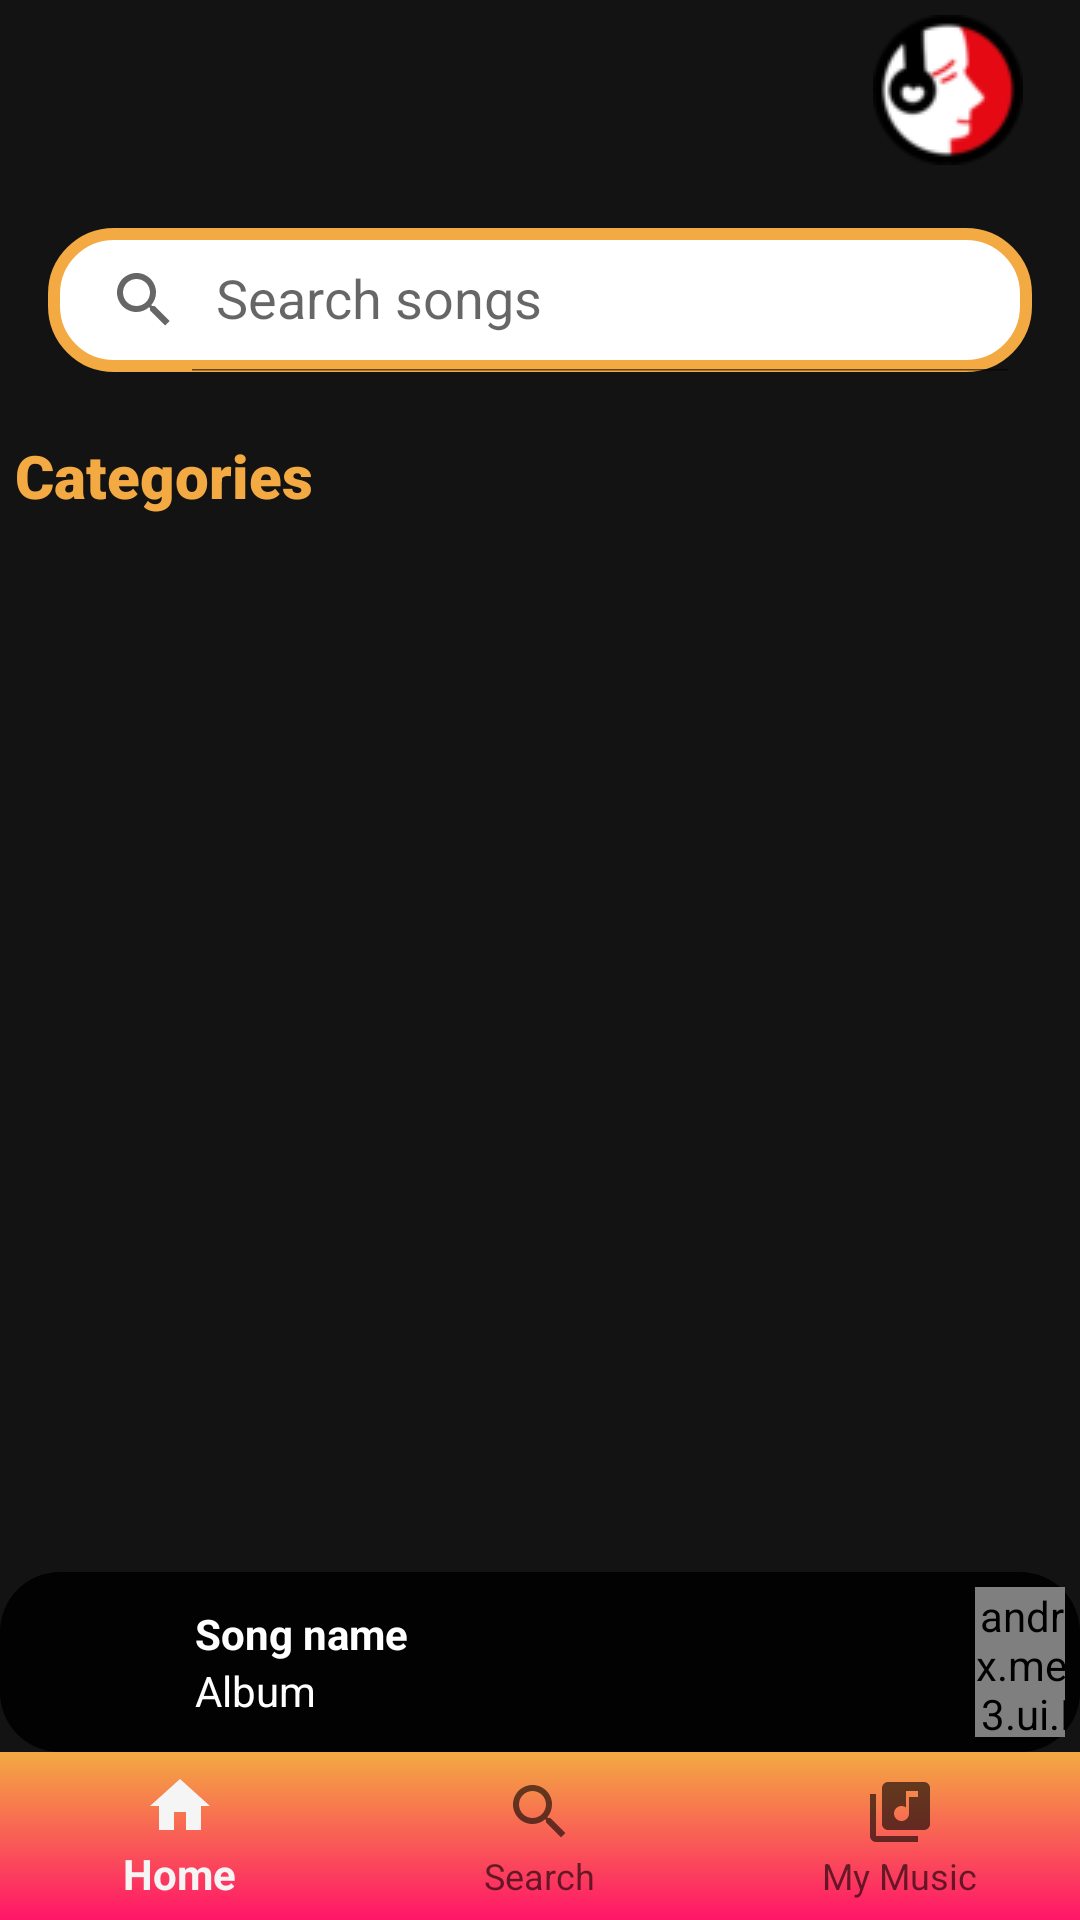

Write the Android layout XML for this screen, with the resource values it uses.
<!-- AndroidManifest.xml: application theme Theme.Rhythm -->
<!-- res/layout/activity_search.xml -->
<?xml version="1.0" encoding="utf-8"?>
<androidx.constraintlayout.widget.ConstraintLayout xmlns:android="http://schemas.android.com/apk/res/android"
    xmlns:app="http://schemas.android.com/apk/res-auto"
    xmlns:tools="http://schemas.android.com/tools"
    android:layout_width="match_parent"
    android:layout_height="match_parent"
    android:background="@color/gery"
    android:fitsSystemWindows="true"
    tools:context=".search.search_activity">



    <androidx.drawerlayout.widget.DrawerLayout
        android:id="@+id/drawerlayout"
        android:layout_width="0dp"
        android:layout_height="0dp"
        app:layout_constraintBottom_toBottomOf="parent"
        app:layout_constraintEnd_toEndOf="parent"
        app:layout_constraintStart_toStartOf="parent"
        app:layout_constraintTop_toTopOf="parent"
        tools:openDrawer="start">







        <androidx.constraintlayout.widget.ConstraintLayout
            android:layout_width="match_parent"
            android:layout_height="match_parent">

            <include layout="@layout/app_bar" />


            <LinearLayout
                android:id="@+id/linearLayout2"
                android:layout_width="match_parent"
                android:layout_height="wrap_content"
                android:orientation="vertical"
                android:layout_marginTop="60dp"
                app:layout_constraintEnd_toEndOf="parent"
                app:layout_constraintStart_toStartOf="parent"
                app:layout_constraintTop_toTopOf="parent">

                <androidx.appcompat.widget.SearchView
                    android:id="@+id/search_view"
                    android:layout_width="match_parent"
                    android:layout_height="wrap_content"
                    android:layout_margin="16dp"
                    app:queryHint="Search songs"
                    android:queryHint="Search songs"
                    app:iconifiedByDefault="false"
                    android:background="@drawable/seachbarbackground" />


                <androidx.recyclerview.widget.RecyclerView
                    android:id="@+id/search_results_recyclerview"
                    android:layout_width="346dp"
                    android:layout_height="0dp"
                    android:layout_gravity="center"
                    android:layout_weight="1" />
            </LinearLayout>

            <LinearLayout
                android:id="@+id/linearLayout"
                android:layout_width="match_parent"
                android:layout_height="wrap_content"
                android:orientation="vertical"
                app:layout_constraintBottom_toBottomOf="parent"
                app:layout_constraintEnd_toEndOf="parent"
                app:layout_constraintHorizontal_bias="0.0"
                app:layout_constraintStart_toStartOf="parent"
                app:layout_constraintTop_toBottomOf="@+id/linearLayout2"
                app:layout_constraintVertical_bias="0.0">


                <TextView
                    android:layout_width="wrap_content"
                    android:layout_height="wrap_content"
                    android:fontFamily="sans-serif-black"
                    android:padding="5dp"
                    android:text="Categories"
                    android:textColor="@color/yellow"
                    android:textSize="20dp" />

                <androidx.recyclerview.widget.RecyclerView
                    android:id="@+id/recyclerviewcontact"
                    android:layout_width="match_parent"
                    android:layout_height="wrap_content"
                    android:layout_weight="1" />
            </LinearLayout>


        </androidx.constraintlayout.widget.ConstraintLayout>

        <com.google.android.material.navigation.NavigationView
            android:id="@+id/navigationView"
            android:layout_width="match_parent"
            android:layout_height="match_parent"
            android:layout_gravity="start"
            android:background="@color/gery"
            android:fitsSystemWindows="true"
            app:headerLayout="@layout/header_layout"
            app:itemIconSize="40dp"
            app:itemIconTint="@color/white"
            app:itemTextColor="@color/white"
            app:menu="@menu/navigation_drawer_menu" />

    </androidx.drawerlayout.widget.DrawerLayout>

    <include
        android:id="@+id/player_fragment"
        layout="@layout/fragment_player_bottom_activity"
        android:layout_width="match_parent"
        android:layout_height="wrap_content"
        app:layout_constraintBottom_toTopOf="@id/bottomNavigationView"
        app:layout_constraintEnd_toEndOf="parent"
        app:layout_constraintStart_toStartOf="parent"
        />

    <com.google.android.material.bottomnavigation.BottomNavigationView
        android:id="@+id/bottomNavigationView"
        android:layout_width="match_parent"
        android:layout_height="wrap_content"
        android:layout_marginTop="8dp"
        android:background="@drawable/gradientcard1"
        app:layout_constraintBottom_toBottomOf="parent"
        app:layout_constraintEnd_toEndOf="parent"
        app:layout_constraintStart_toStartOf="parent"
        app:menu="@menu/bottom_nav_menu" />
</androidx.constraintlayout.widget.ConstraintLayout>
<!-- res/layout/app_bar.xml (included above) -->
<?xml version="1.0" encoding="utf-8"?>
<LinearLayout
    xmlns:android="http://schemas.android.com/apk/res/android"
    xmlns:app="http://schemas.android.com/apk/res-auto"
    xmlns:tools="http://schemas.android.com/tools"
    android:layout_width="match_parent"
    android:layout_height="match_parent">

    <com.google.android.material.appbar.AppBarLayout
        android:layout_width="match_parent"
        android:layout_height="wrap_content">

        <androidx.appcompat.widget.Toolbar
            android:id="@+id/toolbar"
            android:layout_width="match_parent"
            android:layout_height="60dp"
            android:background="@color/gery">

            <androidx.constraintlayout.widget.ConstraintLayout
                android:layout_width="match_parent"
                android:layout_height="wrap_content"
                android:background="#00FFFFFF">


                <ImageButton
                    android:id="@+id/drawernavtoggle"
                    android:layout_width="34dp"
                    android:layout_height="33dp"
                    android:layout_gravity="start"
                    android:layout_marginEnd="296dp"
                    android:background="#004B3B3B"
                    app:layout_constraintBottom_toBottomOf="parent"
                    app:layout_constraintEnd_toStartOf="@+id/accounttogglle"
                    app:layout_constraintHorizontal_bias="0.0"
                    app:layout_constraintStart_toStartOf="parent"
                    app:layout_constraintTop_toTopOf="parent"
                    app:layout_constraintVertical_bias="0.529"
                    app:srcCompat="@drawable/baseline_menu_24" />

                <ImageButton
                    android:id="@+id/accounttogglle"
                    android:layout_width="56dp"
                    android:layout_height="50dp"
                    android:layout_gravity="right"
                    android:layout_marginEnd="16dp"
                    android:backgroundTint="#00000000"
                    android:src="@drawable/logo50x50"
                    app:layout_constraintBottom_toBottomOf="parent"
                    app:layout_constraintEnd_toEndOf="parent"
                    app:layout_constraintTop_toTopOf="parent"
                    app:layout_constraintVertical_bias="0.0" />

            </androidx.constraintlayout.widget.ConstraintLayout>

        </androidx.appcompat.widget.Toolbar>
    </com.google.android.material.appbar.AppBarLayout>


</LinearLayout>
<!-- res/layout/header_layout.xml (included above) -->
<?xml version="1.0" encoding="utf-8"?>
<LinearLayout xmlns:android="http://schemas.android.com/apk/res/android"
    xmlns:app="http://schemas.android.com/apk/res-auto"
    android:layout_width="match_parent"
    android:layout_height="220dp"
    android:background="@color/black"
    android:orientation="vertical">


    <ImageView
        android:id="@+id/imageView6"
        android:layout_width="125dp"
        android:layout_height="96dp"
        android:layout_weight="1"
        android:padding="11dp"
        android:scaleType="fitXY"
        app:srcCompat="@drawable/baseline_person_24" />

    <TextView
        android:id="@+id/usernameview"
        android:layout_width="match_parent"
        android:layout_height="18dp"
        android:layout_weight="1"
        android:textColor="@color/white"
        android:fontFamily="sans-serif-black"
        android:paddingLeft="10dp"
        android:text="Username"
        android:textSize="15sp" />

    <TextView
        android:id="@+id/emailview2"
        android:layout_width="match_parent"
        android:layout_height="wrap_content"
        android:layout_weight="1"
        android:fontFamily="sans-serif-medium"
        android:textColor="@color/white"
        android:paddingLeft="10dp"
        android:text="TextView"
        android:textSize="10sp" />

</LinearLayout>
<!-- res/layout/fragment_player_bottom_activity.xml (included above) -->
<?xml version="1.0" encoding="utf-8"?>
<LinearLayout xmlns:android="http://schemas.android.com/apk/res/android"
    xmlns:app="http://schemas.android.com/apk/res-auto"
    xmlns:tools="http://schemas.android.com/tools"
    android:layout_width="match_parent"

    android:layout_height="wrap_content"
    android:background="@drawable/bottomplayerbg"
    android:padding="5dp"
    android:orientation="horizontal">

    <ImageView
        android:id="@+id/song_cover_image_player_bottom"
        android:layout_width="44dp"
        android:layout_height="44dp"
        android:layout_gravity="start|center_vertical" />

    <LinearLayout
        android:layout_width="160dp"
        android:layout_height="wrap_content"
        android:layout_gravity="center_vertical"
        android:layout_marginStart="16dp"
        android:orientation="vertical">

        <TextView
            android:id="@+id/song_title_text_player_bottom"
            android:layout_width="match_parent"
            android:layout_height="wrap_content"
            android:textColor="@color/white"
            android:textStyle="bold"
            tools:text="Song name" />

        <TextView
            android:id="@+id/song_subtitle_text_player_bottom"
            android:layout_width="match_parent"
            android:layout_height="wrap_content"
            android:textColor="@color/white"
            tools:text="Album" />
    </LinearLayout>

    <androidx.media3.ui.PlayerView
        android:id="@+id/player_view_bottom"
        android:layout_width="50dp"
        android:layout_height="50dp"
        android:layout_gravity="end|center_vertical"
        android:layout_marginStart="100dp"
        android:background="#00FFFFFF"
        android:visibility="visible"
        app:auto_show="true"
        app:hide_on_touch="false"
        app:show_timeout="0" />

</LinearLayout>
<!-- resources referenced by this layout -->
<resources>
  <color name="black">#FF000000</color>
  <color name="gery">#141313</color>
  <color name="white">#FFFFFFFF</color>
  <color name="yellow">#F3AA42</color>
  <!-- drawable baseline_menu_24 (drawable) -->
  <vector xmlns:android="http://schemas.android.com/apk/res/android" android:height="24dp" android:tint="#F1A742" android:viewportHeight="24" android:viewportWidth="24" android:width="24dp">
        
      <path android:fillColor="@android:color/white" android:pathData="M3,18h18v-2L3,16v2zM3,13h18v-2L3,11v2zM3,6v2h18L21,6L3,6z"/>
      
  </vector>
  <!-- drawable bottomplayerbg (drawable) -->
  <shape xmlns:android="http://schemas.android.com/apk/res/android">
  
      <corners android:radius="20dp"/>
      <solid android:color="#E6000000"/>
  
  
  
  
  </shape>
  <!-- drawable gradientcard1 (drawable) -->
  <?xml version="1.0" encoding="utf-8"?>
  <selector xmlns:android="http://schemas.android.com/apk/res/android">
  
      <item>
          <shape>
              <gradient
                  android:startColor="@color/pink"
                  android:endColor="@color/yellow"
                  android:type="linear"
                  android:angle="90"
  
                  />
  
  
          </shape>
      </item>
  
  </selector>
  <!-- drawable logo50x50: png bitmap (drawable, 3861 bytes) -->
  <!-- drawable seachbarbackground (drawable) -->
  <?xml version="1.0" encoding="utf-8"?>
  <shape android:shape="rectangle"
      xmlns:android="http://schemas.android.com/apk/res/android">
  
      <corners android:radius="20dp"/>
      <stroke android:color="@color/yellow"
          android:width="4dp"/>
      <solid android:color="@android:color/white" />
  
  
  
  </shape>
  <style name="Theme.Rhythm" parent="Base.Theme.Rhythm" />
  <color name="pink">#FF1568</color>
  <style name="Base.Theme.Rhythm" parent="Theme.AppCompat.Light.NoActionBar">
          
          
      </style>
</resources>
